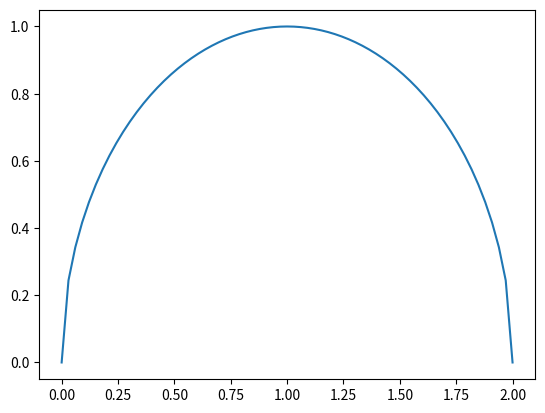
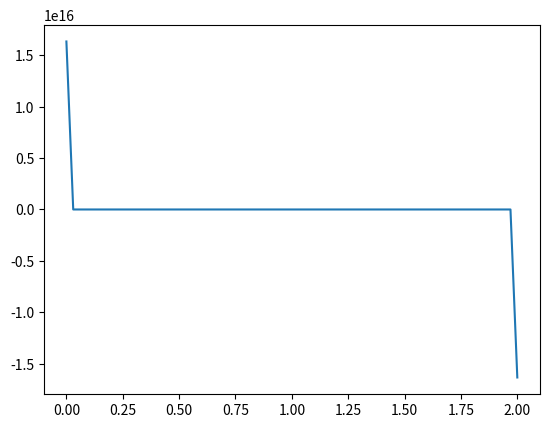

These charts were generated, in order, by the following Python code:
import numpy as np
import matplotlib.pyplot as plt
import sympy as sp
x, y, t = sp.symbols('x y t')

z = 1                    # константа при взяти производной не учитывается, можно избавиться приравняв к 1

f = z*(z - sp.sin(t))
f1 = z*sp.cos(t)
result1 = f.diff(t)
result2 = f1.diff(t)

result = result2/result1

print('Производная yx =', result)

fig = plt.subplots()
y = np.linspace(0, 3, 100)
q = lambda x: np.cos(np.arcsin(1 - x))
g = lambda x: np.sin(np.arcsin(1 - x))/np.cos(np.arcsin(1 - x))
plt.plot(y, q(y))

plt.show()

plt.plot(y, g(y))

plt.show()
